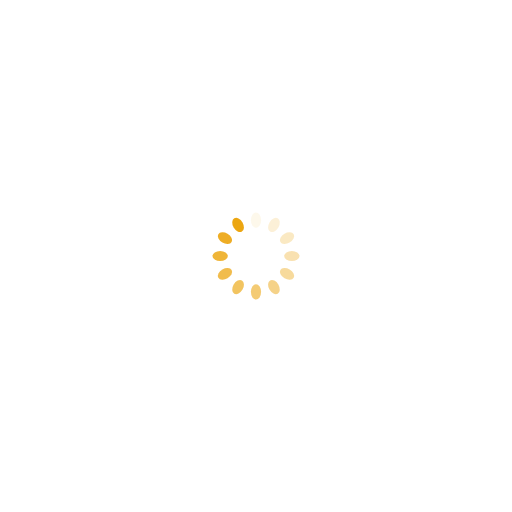
t = 0.00 s
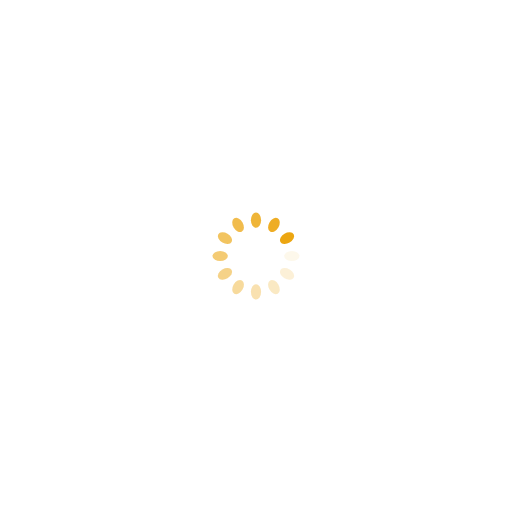
t = 0.25 s
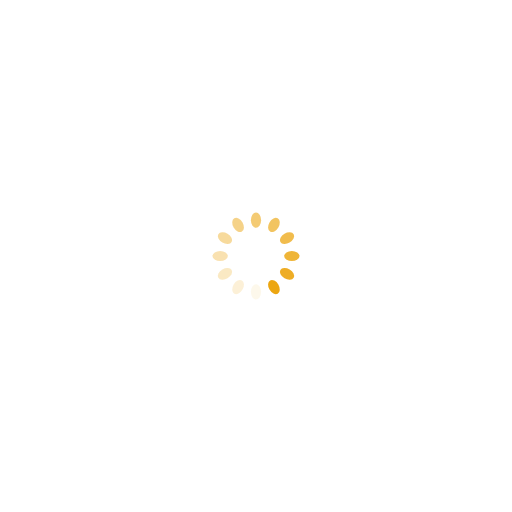
t = 0.50 s
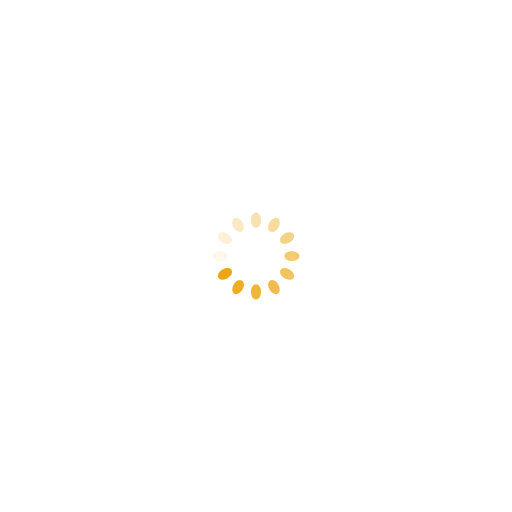
t = 0.75 s

The animated SVG that drew these frames (rendered in a browser with its animation timeline set to each time). Animation: 12 SMIL elements (animate=12); one cycle of 1.00 s, repeats indefinitely.

<?xml version="1.0" encoding="utf-8"?>
<svg xmlns="http://www.w3.org/2000/svg" xmlns:xlink="http://www.w3.org/1999/xlink" style="margin: auto; background: none; display: block; shape-rendering: auto;" width="200px" height="200px" viewBox="0 0 100 100" preserveAspectRatio="xMidYMid">
<g transform="rotate(0 50 50)">
  <rect x="49" y="41.5" rx="1" ry="1.5" width="2" height="3" fill="#eca611">
    <animate attributeName="opacity" values="1;0" keyTimes="0;1" dur="1s" begin="-0.9166666666666666s" repeatCount="indefinite"></animate>
  </rect>
</g><g transform="rotate(30 50 50)">
  <rect x="49" y="41.5" rx="1" ry="1.5" width="2" height="3" fill="#eca611">
    <animate attributeName="opacity" values="1;0" keyTimes="0;1" dur="1s" begin="-0.8333333333333334s" repeatCount="indefinite"></animate>
  </rect>
</g><g transform="rotate(60 50 50)">
  <rect x="49" y="41.5" rx="1" ry="1.5" width="2" height="3" fill="#eca611">
    <animate attributeName="opacity" values="1;0" keyTimes="0;1" dur="1s" begin="-0.75s" repeatCount="indefinite"></animate>
  </rect>
</g><g transform="rotate(90 50 50)">
  <rect x="49" y="41.5" rx="1" ry="1.5" width="2" height="3" fill="#eca611">
    <animate attributeName="opacity" values="1;0" keyTimes="0;1" dur="1s" begin="-0.6666666666666666s" repeatCount="indefinite"></animate>
  </rect>
</g><g transform="rotate(120 50 50)">
  <rect x="49" y="41.5" rx="1" ry="1.5" width="2" height="3" fill="#eca611">
    <animate attributeName="opacity" values="1;0" keyTimes="0;1" dur="1s" begin="-0.5833333333333334s" repeatCount="indefinite"></animate>
  </rect>
</g><g transform="rotate(150 50 50)">
  <rect x="49" y="41.5" rx="1" ry="1.5" width="2" height="3" fill="#eca611">
    <animate attributeName="opacity" values="1;0" keyTimes="0;1" dur="1s" begin="-0.5s" repeatCount="indefinite"></animate>
  </rect>
</g><g transform="rotate(180 50 50)">
  <rect x="49" y="41.5" rx="1" ry="1.5" width="2" height="3" fill="#eca611">
    <animate attributeName="opacity" values="1;0" keyTimes="0;1" dur="1s" begin="-0.4166666666666667s" repeatCount="indefinite"></animate>
  </rect>
</g><g transform="rotate(210 50 50)">
  <rect x="49" y="41.5" rx="1" ry="1.5" width="2" height="3" fill="#eca611">
    <animate attributeName="opacity" values="1;0" keyTimes="0;1" dur="1s" begin="-0.3333333333333333s" repeatCount="indefinite"></animate>
  </rect>
</g><g transform="rotate(240 50 50)">
  <rect x="49" y="41.5" rx="1" ry="1.5" width="2" height="3" fill="#eca611">
    <animate attributeName="opacity" values="1;0" keyTimes="0;1" dur="1s" begin="-0.25s" repeatCount="indefinite"></animate>
  </rect>
</g><g transform="rotate(270 50 50)">
  <rect x="49" y="41.5" rx="1" ry="1.5" width="2" height="3" fill="#eca611">
    <animate attributeName="opacity" values="1;0" keyTimes="0;1" dur="1s" begin="-0.16666666666666666s" repeatCount="indefinite"></animate>
  </rect>
</g><g transform="rotate(300 50 50)">
  <rect x="49" y="41.5" rx="1" ry="1.5" width="2" height="3" fill="#eca611">
    <animate attributeName="opacity" values="1;0" keyTimes="0;1" dur="1s" begin="-0.08333333333333333s" repeatCount="indefinite"></animate>
  </rect>
</g><g transform="rotate(330 50 50)">
  <rect x="49" y="41.5" rx="1" ry="1.5" width="2" height="3" fill="#eca611">
    <animate attributeName="opacity" values="1;0" keyTimes="0;1" dur="1s" begin="0s" repeatCount="indefinite"></animate>
  </rect>
</g>
<!-- [ldio] generated by https://loading.io/ --></svg>
